Run: headless pygame with SDL's dummy video driver; simulated clock (each Clock.tick advances the game by its frame time, no real sleeping); random seed 0; keys injected as events and as key.get_pressed() state; no mouse input.
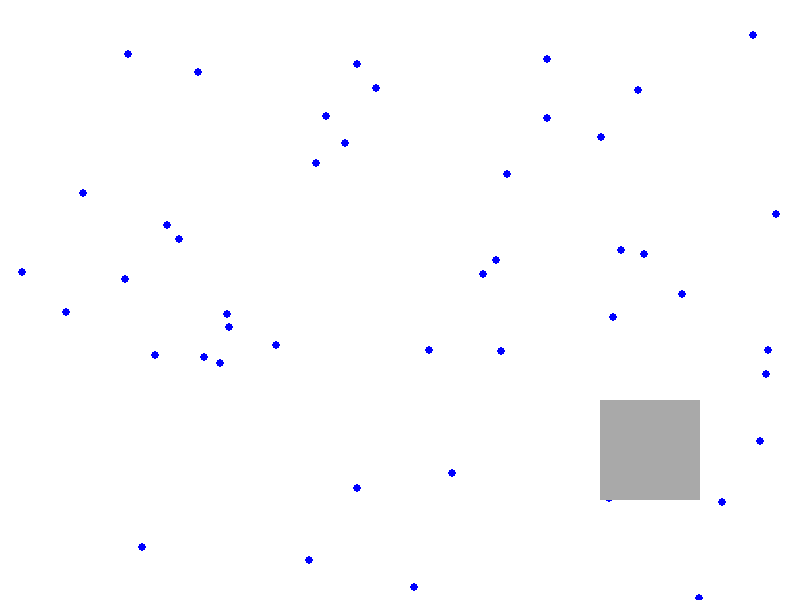
Frame 1 of 4 · flips 1–60 · no input
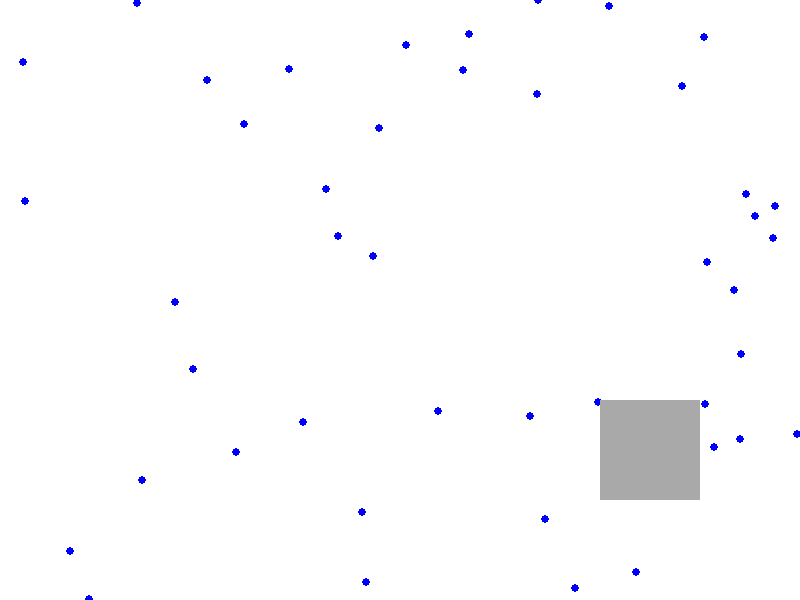
Frame 2 of 4 · flips 61–180 · tapped SPACE, RETURN · held RIGHT (→), D
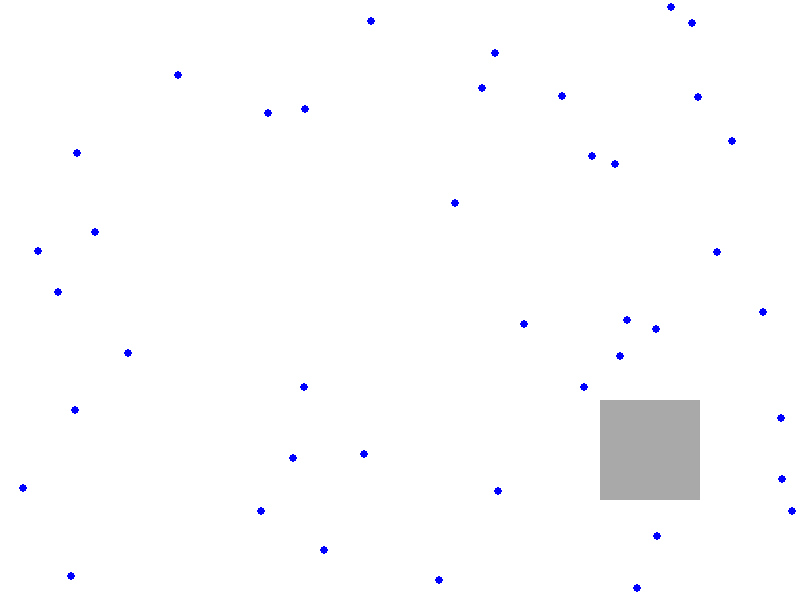
Frame 3 of 4 · flips 181–300 · held DOWN (↓), S
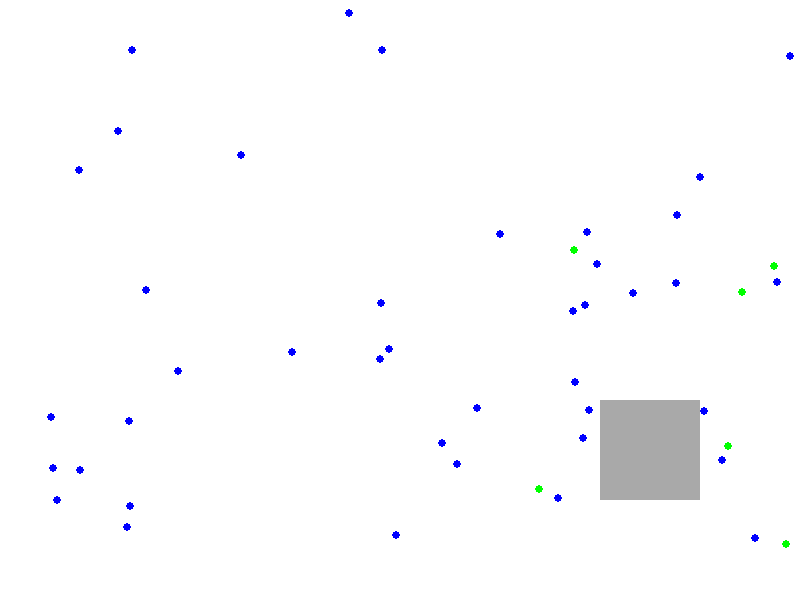
Frame 4 of 4 · flips 301–420 · held LEFT (←), A, UP (↑), W

The pygame program that drew these frames:


import pygame
import random

# Initialize Pygame
pygame.init()

# Screen dimensions
SCREEN_WIDTH, SCREEN_HEIGHT = 800, 600

# Colors
WHITE = (255, 255, 255)
BLACK = (0, 0, 0)
RED = (255, 0, 0)        # Infected
GREEN = (0, 255, 0)      # Recovered
BLUE = (0, 0, 255)       # Susceptible
GRAY = (169, 169, 169)   # Quarantine zones

FPS = 60

screen = pygame.display.set_mode((SCREEN_WIDTH, SCREEN_HEIGHT))
pygame.display.set_caption("Epidemic Simulation")
clock = pygame.time.Clock()

FONT = pygame.font.SysFont(None, 24)

class Agent:

    def __init__(self, position=None, velocity=None, speed=2, state="S"):
        self.position = position or pygame.math.Vector2(random.uniform(0, SCREEN_WIDTH), random.uniform(0, SCREEN_HEIGHT))
        self.velocity = velocity or pygame.math.Vector2(random.uniform(-1, 1), random.uniform(-1, 1)).normalize()
        self.speed = speed
        self.state = state
        self.color = BLUE if state == "S" else (RED if state == "I" else GREEN)
        self.infection_timer = 0  
        self.trail = []
        self.max_trail_length = 10

    def update_state(self):
        self.color = BLUE if self.state == "S" else (RED if self.state == "I" else GREEN)
    
    def update_position(self):
        """Update the agent's position based on its velocity and speed."""
        self.position += self.velocity * self.speed
        self._bounce_off_walls()
        self._update_trail()
    
    def _bounce_off_walls(self):
        """Bounce the agent off the screen edges."""
        if self.position.x < 0 or self.position.x > SCREEN_WIDTH:
            self.velocity.x *= -1
        if self.position.y < 0 or self.position.y > SCREEN_HEIGHT:
            self.velocity.y *= -1

        # Keep position within bounds
        self.position.x = max(0, min(self.position.x, SCREEN_WIDTH))
        self.position.y = max(0, min(self.position.y, SCREEN_HEIGHT))

    def _update_trail(self):
        """Update the trail of the agent for visualization."""
        self.trail.append(self.position.copy())
        if len(self.trail) > self.max_trail_length:
            self.trail.pop(0)

    def draw_trail(self):
        """Draw the trail of the agent."""
        if len(self.trail) > 1:
            pygame.draw.lines(screen, self.color, False, [(int(p.x), int(p.y)) for p in self.trail], 1)

    def draw(self):
        pygame.draw.circle(screen, self.color, (int(self.position.x), int(self.position.y)), 4)

def infect_agents(agents, infection_radius, infection_probability):
    for agent in agents:
        if agent.state == "I":  # Only infected agents can infect others
            for other_agent in agents:
                if other_agent.state == "S":  # Only infect susceptible agents
                    distance = ((agent.position.x - other_agent.position.x) ** 2 + (agent.position.y - other_agent.position.y) ** 2) ** 0.5
                    if distance <= infection_radius and random.random() < infection_probability:
                        other_agent.state = "I"
                        other_agent.update_state()

def update_infections(agents, recovery_time, mortality_probability):
    for agent in agents:
        if agent.state == "I":
            agent.infection_timer += 1
            if agent.infection_timer >= recovery_time:
                if random.random() < mortality_probability:
                    agents.remove(agent)  # Simulate death
                else:
                    agent.state = "R"  # Recover
                    agent.update_state()

class QuarantineZone:
    def __init__(self, x, y, width, height):
        self.rect = pygame.Rect(x, y, width, height)

    def draw(self, screen):
        pygame.draw.rect(screen, GRAY, self.rect)

    def isolate(self, agents):
        for agent in agents:
            if agent.state == "I" and not self.rect.collidepoint(agent.position.x, agent.position.y):
                agent.position.x = random.randint(self.rect.left, self.rect.right)
                agent.position.y = random.randint(self.rect.top, self.rect.bottom)

def vaccinate_agents(agents, vaccination_probability, success_rate):
    for agent in agents:
        if agent.state == "S" and random.random() < vaccination_probability:
            if random.random() < success_rate:
                agent.state = "R"
                agent.update_state()

def plot_population_stats(stats):
    # Simple terminal-based plot (extend to graphs if desired)
    print("Time:", len(stats), " | ", stats[-1])

def track_history(agents, stats):
    susceptible = sum(1 for a in agents if a.state == "S")
    infected = sum(1 for a in agents if a.state == "I")
    recovered = sum(1 for a in agents if a.state == "R")
    stats.append((susceptible, infected, recovered))

class Simulation:
     
    def __init__(self, num_agents = 50, num_infected = 5):

        self.agents = [Agent() for _ in range(num_agents)]

        for _ in range(num_infected):
            self.agents[random.randint(0, len(self.agents) - 1)].state = "I"

        self.quarantine = QuarantineZone(600, 400, 100, 100)

        self.stats = []
        self.running = True
    
    def run(self):
        
        while self.running:
            clock.tick(FPS)
            self.handle_events()
            self.update_agents()
            self.handle_collisions()
            self.handle_quarantine()
            self.hanlde_infections()
            self.render()

        pygame.quit()

    def handle_events(self):
   
        for event in pygame.event.get():
            if event.type == pygame.QUIT:
                self.running = False
            elif event.type == pygame.KEYDOWN:
                if event.key == pygame.K_q:
                    self.infect_agent()
    
    def infect_agent(self):
        self.agents[random.randint(0, len(self.agents) - 1)].state = "I"

    def update_agents(self):

        for agent in self.agents:
            agent.update_position()

    def handle_collisions(self):
      
        for agent in self.agents:
            for other_agent in self.agents[:]:
                if agent.position.distance_to(other_agent.position) < 5:
                    if( agent.state=="I" and other_agent.state=='S'):
                        other_agent.state = "I"
                        other_agent.update_state
    
    def hanlde_infections(self):
        infect_agents(self.agents, infection_radius=10, infection_probability=0.1)
        update_infections(self.agents, recovery_time=300, mortality_probability=0.02)

    def handle_quarantine(self):
        self.quarantine.isolate(self.agents)

    def render(self):
        
        screen.fill(WHITE)

        #self.draw_legend()
        #self.draw_stats()

        for agent in self.agents:
             agent.draw()

        self.quarantine.draw(screen)

        track_history(self.agents, self.stats)
        if len(self.stats) % 60 == 0:  # Plot every second
            plot_population_stats(self.stats)

        pygame.display.flip()

if __name__ == "__main__":
    sim = Simulation()
    sim.run()
